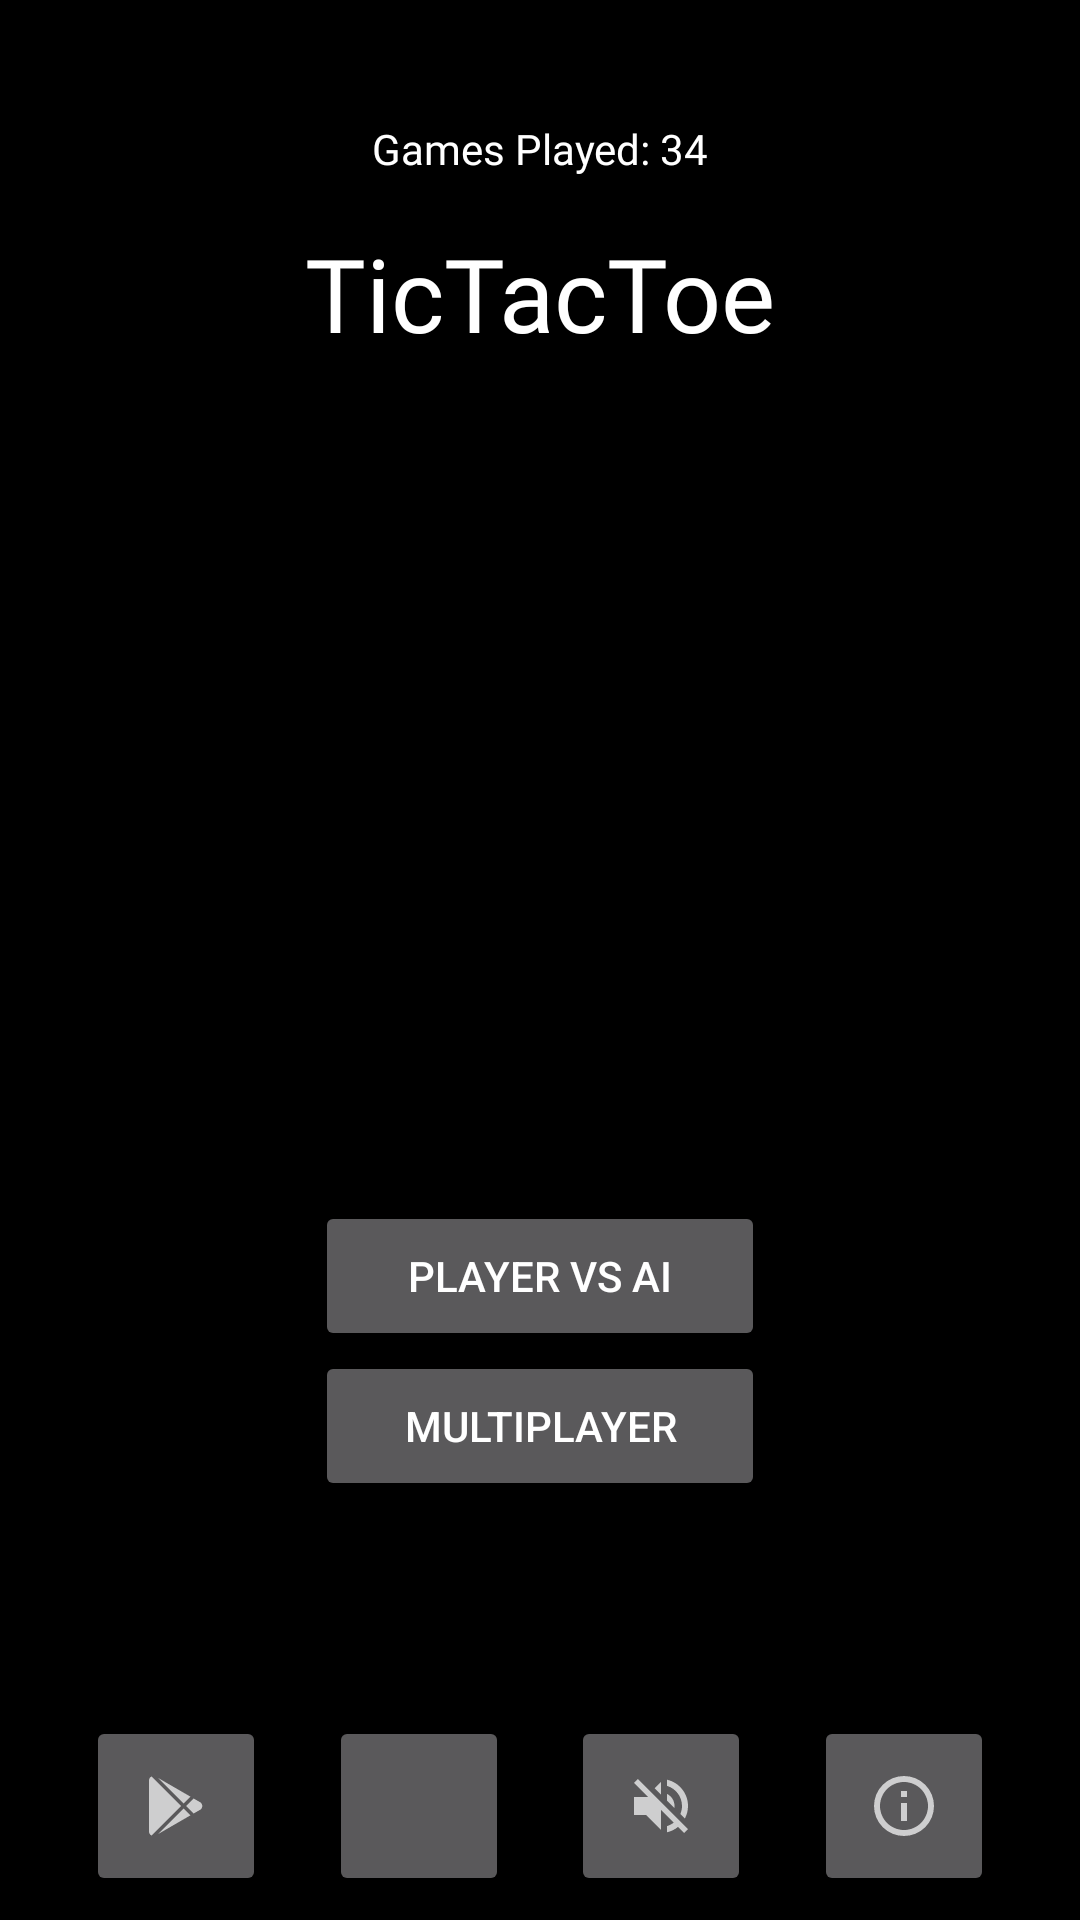

Layout XML and referenced resources for this Android screen:
<!-- AndroidManifest.xml: application theme Theme.TicTacToe -->
<!-- res/layout/fragment_home.xml -->
<?xml version="1.0" encoding="utf-8"?>
<layout
    xmlns:android="http://schemas.android.com/apk/res/android"
    xmlns:app="http://schemas.android.com/apk/res-auto"
    xmlns:tools="http://schemas.android.com/tools">


    <androidx.constraintlayout.widget.ConstraintLayout
        android:layout_width="match_parent"
        android:layout_height="match_parent"
        android:padding="8dp"
        android:background="@color/black"
        tools:context=".screens.HomeFragment">


        <TextView
            android:id="@+id/total_game_tv"
            style="@style/text_style_1"
            android:layout_width="wrap_content"
            android:layout_height="wrap_content"
            android:layout_marginTop="32dp"
            android:text="Games Played: 34"
            app:layout_constraintEnd_toEndOf="parent"
            app:layout_constraintStart_toStartOf="parent"
            app:layout_constraintTop_toTopOf="parent" />

        <TextView
            android:id="@+id/title_tv"
            style="@style/text_style_1"
            android:layout_width="wrap_content"
            android:layout_height="wrap_content"
            android:layout_marginTop="16dp"
            android:text="@string/tictactoe"
            android:textSize="34sp"
            app:layout_constraintEnd_toEndOf="parent"
            app:layout_constraintStart_toStartOf="parent"
            app:layout_constraintTop_toBottomOf="@+id/total_game_tv" />

        <ImageView
            android:id="@+id/game_iv"
            android:layout_width="200dp"
            android:layout_height="200dp"
            android:layout_marginTop="16dp"
            android:contentDescription="@string/cd"
            app:layout_constraintEnd_toEndOf="@+id/title_tv"
            app:layout_constraintStart_toStartOf="@+id/title_tv"
            app:layout_constraintTop_toBottomOf="@+id/title_tv"
            tools:src="@tools:sample/avatars" />

        <Button
            android:id="@+id/single_player_btn"
            android:layout_width="150dp"
            android:layout_height="50dp"
            android:layout_marginStart="64dp"
            android:layout_marginTop="64dp"
            android:layout_marginEnd="64dp"
            android:text="@string/player_vs_ai"
            app:cornerRadius="100dp"
            app:layout_constraintEnd_toEndOf="parent"
            app:layout_constraintStart_toStartOf="parent"
            app:layout_constraintTop_toBottomOf="@+id/game_iv" />

        <Button
            android:id="@+id/multi_player_btn"
            android:layout_width="150dp"
            android:layout_height="50dp"
            android:layout_marginTop="0dp"
            android:text="@string/multiplayer"
            app:cornerRadius="100dp"
            app:layout_constraintEnd_toEndOf="@+id/single_player_btn"
            app:layout_constraintStart_toStartOf="@+id/single_player_btn"
            app:layout_constraintTop_toBottomOf="@+id/single_player_btn" />

        <ImageButton
            android:id="@+id/rate_btn"
            android:contentDescription="@string/cd"
            android:layout_width="@dimen/size60"
            android:layout_height="@dimen/size60"
            app:layout_constraintBottom_toBottomOf="parent"
            app:layout_constraintEnd_toStartOf="@+id/share_btn"
            app:layout_constraintHorizontal_bias="0.5"
            app:layout_constraintStart_toStartOf="parent"
            app:srcCompat="@drawable/iv_google_play" />



        <ImageButton
            android:id="@+id/share_btn"
            android:layout_width="@dimen/size60"
            android:layout_height="@dimen/size60"
            android:contentDescription="@string/cd"
            app:layout_constraintBottom_toBottomOf="parent"
            app:layout_constraintEnd_toStartOf="@+id/sound_btn"
            app:layout_constraintHorizontal_bias="0.5"
            app:layout_constraintStart_toEndOf="@+id/rate_btn"
            app:srcCompat="@drawable/ic_share" />

        <ImageButton
            android:id="@+id/sound_btn"
            android:layout_width="@dimen/size60"
            android:layout_height="@dimen/size60"
            android:contentDescription="@string/cd"
            app:layout_constraintBottom_toBottomOf="parent"
            app:layout_constraintEnd_toStartOf="@+id/info_btn"
            app:layout_constraintHorizontal_bias="0.5"
            app:layout_constraintStart_toEndOf="@+id/share_btn"
            app:srcCompat="@drawable/custom_sound_toggle" />

        <ImageButton
            android:id="@+id/info_btn"
            android:layout_width="@dimen/size60"
            android:layout_height="@dimen/size60"
            android:contentDescription="@string/cd"
            app:layout_constraintBottom_toBottomOf="parent"
            app:layout_constraintEnd_toEndOf="parent"
            app:layout_constraintHorizontal_bias="0.5"
            app:layout_constraintStart_toEndOf="@+id/sound_btn"
            app:srcCompat="@drawable/ic_info" />
    </androidx.constraintlayout.widget.ConstraintLayout>
</layout>
<!-- resources referenced by this layout -->
<resources>
  <color name="black">#FF000000</color>
  <dimen name="size60">60dp</dimen>
  <!-- drawable custom_sound_toggle (drawable) -->
  <?xml version = "1.0" encoding = "utf-8"?>
  <selector xmlns:android="http://schemas.android.com/apk/res/android">
      <item android:drawable="@drawable/ic_volume_on" android:state_activated="true" />
      <item android:drawable="@drawable/ic_volume_off" />
  </selector>
  <!-- drawable ic_info (drawable) -->
  <vector xmlns:android="http://schemas.android.com/apk/res/android"
      android:height="24dp"
      android:width="24dp"
      android:viewportWidth="24"
      android:viewportHeight="24"
      android:tint="?attr/colorControlNormal">
      <path android:fillColor="@color/white" android:pathData="M11,9H13V7H11M12,20C7.59,20 4,16.41 4,12C4,7.59 7.59,4 12,4C16.41,4 20,7.59 20,12C20,16.41 16.41,20 12,20M12,2A10,10 0 0,0 2,12A10,10 0 0,0 12,22A10,10 0 0,0 22,12A10,10 0 0,0 12,2M11,17H13V11H11V17Z" />
  </vector>
  <!-- drawable iv_google_play (drawable-v24) -->
  <vector xmlns:android="http://schemas.android.com/apk/res/android"
      android:height="24dp"
      android:width="24dp"
      android:viewportWidth="24"
      android:viewportHeight="24"
      android:tint="?attr/colorControlNormal">
      <path android:fillColor="@color/white" android:pathData="M3,20.5V3.5C3,2.91 3.34,2.39 3.84,2.15L13.69,12L3.84,21.85C3.34,21.6 3,21.09 3,20.5M16.81,15.12L6.05,21.34L14.54,12.85L16.81,15.12M20.16,10.81C20.5,11.08 20.75,11.5 20.75,12C20.75,12.5 20.53,12.9 20.18,13.18L17.89,14.5L15.39,12L17.89,9.5L20.16,10.81M6.05,2.66L16.81,8.88L14.54,11.15L6.05,2.66Z" />
  </vector>
  <string name="cd">content description</string>
  <string name="multiplayer">Multiplayer</string>
  <string name="player_vs_ai">Player vs AI</string>
  <string name="tictactoe">TicTacToe</string>
  <style name="text_style_1">
          <item name="android:fontFamily">@font/roboto_thin</item>
          <item name="android:textColor">@color/white</item>
      </style>
  <style name="Theme.TicTacToe" parent="Theme.MaterialComponents.NoActionBar">
          
          <item name="colorPrimary">@color/green</item>
          <item name="colorPrimaryVariant">@color/green_dark</item>
          <item name="colorOnPrimary">@color/green_light</item>
          
          <item name="colorSecondary">@color/blue</item>
          <item name="colorSecondaryVariant">@color/blue_dark</item>
          <item name="colorOnSecondary">@color/black</item>
      </style>
  <!-- drawable ic_volume_on (drawable) -->
  <vector xmlns:android="http://schemas.android.com/apk/res/android"
      android:height="24dp"
      android:width="24dp"
      android:viewportWidth="24"
      android:viewportHeight="24"
      android:tint="?attr/colorControlNormal">
      <path android:fillColor="@color/white" android:pathData="M14,3.23V5.29C16.89,6.15 19,8.83 19,12C19,15.17 16.89,17.84 14,18.7V20.77C18,19.86 21,16.28 21,12C21,7.72 18,4.14 14,3.23M16.5,12C16.5,10.23 15.5,8.71 14,7.97V16C15.5,15.29 16.5,13.76 16.5,12M3,9V15H7L12,20V4L7,9H3Z" />
  </vector>
  <!-- drawable ic_volume_off (drawable) -->
  <vector xmlns:android="http://schemas.android.com/apk/res/android"
      android:height="24dp"
      android:width="24dp"
      android:viewportWidth="24"
      android:viewportHeight="24"
      android:tint="?attr/colorControlNormal">
      <path android:fillColor="@color/white" android:pathData="M12,4L9.91,6.09L12,8.18M4.27,3L3,4.27L7.73,9H3V15H7L12,20V13.27L16.25,17.53C15.58,18.04 14.83,18.46 14,18.7V20.77C15.38,20.45 16.63,19.82 17.68,18.96L19.73,21L21,19.73L12,10.73M19,12C19,12.94 18.8,13.82 18.46,14.64L19.97,16.15C20.62,14.91 21,13.5 21,12C21,7.72 18,4.14 14,3.23V5.29C16.89,6.15 19,8.83 19,12M16.5,12C16.5,10.23 15.5,8.71 14,7.97V10.18L16.45,12.63C16.5,12.43 16.5,12.21 16.5,12Z" />
  </vector>
  <color name="white">#FFFFFFFF</color>
  <color name="green">#1B5E20</color>
  <color name="green_dark">#003300</color>
  <color name="green_light">#A5D6A7</color>
  <color name="blue">#0288D1</color>
  <color name="blue_dark">#005B9F</color>
</resources>
